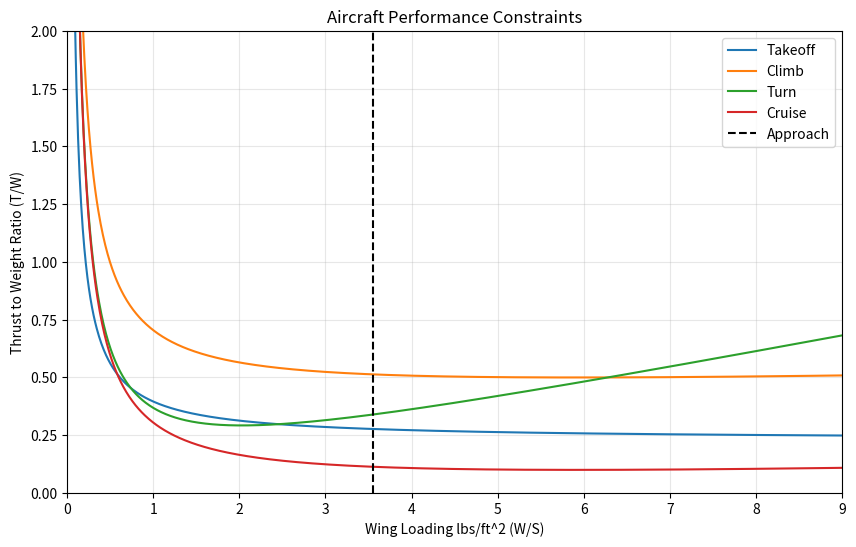

Reproduce this figure in Python.
# [redacted]
# [redacted]

import numpy as np
import matplotlib.pyplot as plt

#######################################
MTOF = 16  # lbs
CD_takeoff = 0.15
CL_takeoff = 0.9
CL_approach = 1.2
CL_max = 1.3
Ground_Friction = 0.04
Ground_Run = 100  # ft
Lift_Off_Speed = 35  # ft/s
g = 32.174  # ft/s^2
rho = 0.00237  # slugs/ft^3
Cruise_Speed = 100  # ft/s
Vert_Speed = 40  # ft/s straight vertical velocity
Approach_Speed = 50  # ft/s
Stall_Speed = 35 # ft/s
CD_min = 0.025
max_L_D = 14
# e = 0.8
# span = 60 / 12  # span in inches converted to feet
k_guess = 0.1
Turn_Bank = 70  # degrees
#######################################

q_ground = 0.5 * rho * (Lift_Off_Speed)**2
W_S = np.linspace(0.001, 9, 1000)

TW_takeoff = (Lift_Off_Speed**2 / (2*g*Ground_Run) + 
              q_ground*CD_takeoff / W_S + 
              Ground_Friction * (1 - q_ground*CL_takeoff/W_S))

q_cruise = 0.5 * rho * Cruise_Speed**2

TW_climb = (Vert_Speed/Cruise_Speed + 
            q_cruise / W_S * CD_min + 
            k_guess/q_cruise * W_S)

n = 1 / np.cos(np.radians(Turn_Bank))

TW_turn = q_cruise * (CD_min/W_S + k_guess*(n/q_cruise)**2 * W_S)

TW_cruise = q_cruise*CD_min/W_S + k_guess/q_cruise * W_S

q_approach = 0.5 * rho * (Approach_Speed)**2

q_stall = 0.5 * rho * (Stall_Speed)**2

# Create the plot
plt.figure(figsize=(10, 6))
plt.plot(W_S, TW_takeoff, label='Takeoff')
plt.plot(W_S, TW_climb, label='Climb')
plt.plot(W_S, TW_turn, label='Turn')
plt.plot(W_S, TW_cruise, label='Cruise')

# Add vertical line for approach
plt.axvline(x=q_approach*CL_approach, color='black', linestyle='--', label='Approach')

# Add vertical line for stall
# plt.axvline(x=q_stall*CL_max, color='purple',linestyle='--',label='Stall')

# Add horizontal line for desired L/D (efficiency)
# lt.axhline(y=1/max_L_D, color='black',linestyle='--',label='L/D')

# Uncommented intersection finding code (converted to Python)
"""
vec1 = TW_takeoff
vec2 = TW_climb
v = vec1 - vec2  # choose the two vectors to grab the intersection of
for i in range(len(W_S)):
    if np.sign(v[i]) <= 0:
        index = i
        break

print(f"\nYour S value is: {MTOF/W_S[index-1]:.6f} ft^2")
print(f"Your T value is: {MTOF*vec1[index-1]:.6f} lbs\n")
plt.scatter(W_S[index-1], vec1[index-1], s=100, c='red', marker='o', zorder=5)
"""

plt.legend()
plt.xlabel('Wing Loading lbs/ft^2 (W/S)')
plt.ylabel('Thrust to Weight Ratio (T/W)')
plt.ylim([0, 2])
plt.xlim([0, 9])
plt.grid(True, alpha=0.3)
plt.title('Aircraft Performance Constraints')
plt.show()